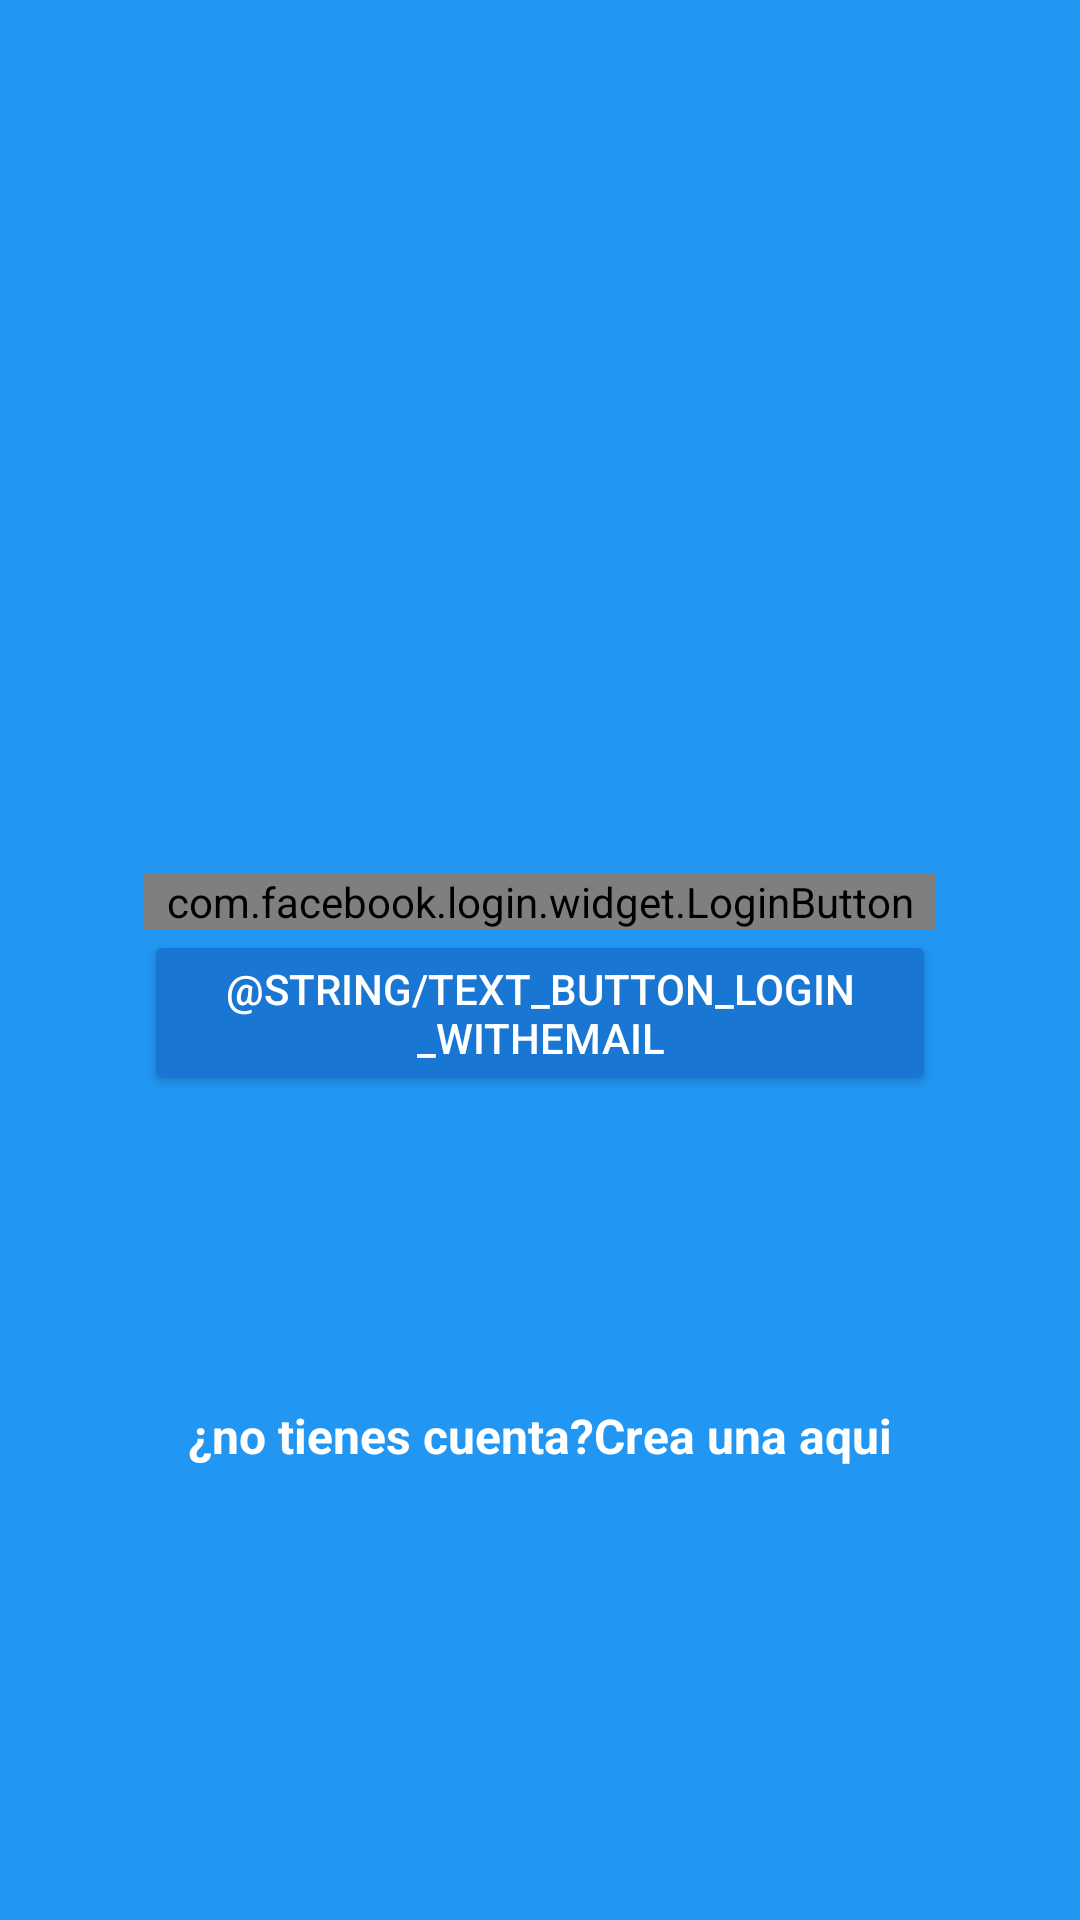

Here is an Android app screen rendered from its layout file. Give the layout XML and the strings, colors and styles it references.
<!-- AndroidManifest.xml: application theme AppTheme -->
<!-- res/layout/content_main.xml -->
<?xml version="1.0" encoding="utf-8"?>
<RelativeLayout xmlns:android="http://schemas.android.com/apk/res/android"
    xmlns:app="http://schemas.android.com/apk/res-auto"
    xmlns:tools="http://schemas.android.com/tools"
    android:id="@+id/content_main"
    android:layout_width="match_parent"
    android:layout_height="match_parent"
    android:background="@color/colorPrimary"
    android:paddingBottom="@dimen/activity_vertical_margin"
    android:paddingLeft="@dimen/activity_horizontal_margin"
    android:paddingRight="@dimen/activity_horizontal_margin"
    android:paddingTop="@dimen/activity_vertical_margin"
    app:layout_behavior="@string/appbar_scrolling_view_behavior"
    tools:context="com.platzi.platzigram.view.MainActivity"
    tools:showIn="@layout/activity_main">

    <LinearLayout
        android:layout_width="match_parent"
        android:layout_height="match_parent"
        android:orientation="vertical"
        android:weightSum="1">

        <RelativeLayout
            android:layout_width="match_parent"
            android:layout_height="0dp"
            android:layout_weight="0.4">

            <ImageView
                android:id="@+id/logo"
                android:layout_width="wrap_content"
                android:layout_height="wrap_content"
                android:layout_centerInParent="true"
                android:onClick="goPlatzigram"
                android:background="@drawable/platzigram" />

        </RelativeLayout>



            <LinearLayout
                android:layout_width="match_parent"
                android:layout_height="0dp"
                android:layout_weight="0.6"
                android:orientation="vertical"
                android:padding="@dimen/activity_horizontal_Login_margin">


                <com.facebook.login.widget.LoginButton
                    android:id="@+id/btnLoginFacebook"
                    android:layout_width="match_parent"
                    android:layout_height="wrap_content" />
                <Button
                    android:id="@+id/btnlogin_withEmail"
                    android:layout_width="match_parent"
                    android:layout_height="wrap_content"
                    android:text="@string/text_button_login_withemail"
                    android:theme="@style/RaisedButtonDarck" />

                <RelativeLayout
                    android:layout_width="match_parent"
                    android:layout_height="match_parent"
                    android:gravity="center">

                    <TextView
                        android:id="@+id/donHaveAcount"
                        android:layout_width="wrap_content"
                        android:layout_height="wrap_content"
                        android:text="@string/donHaveAcount"
                        android:textColor="@color/editTextColorWhite"
                        android:textSize="@dimen/textSizedonHaveAcount"
                        android:textStyle="bold" />

                    <TextView
                        android:id="@+id/createHere"
                        android:layout_width="wrap_content"
                        android:layout_height="wrap_content"
                        android:text="@string/create_here"
                        android:textColor="@color/editTextColorWhite"
                        android:textSize="@dimen/textSizedonHaveAcount"
                        android:textStyle="bold"
                        android:layout_toRightOf="@+id/donHaveAcount"
                        android:onClick="goCreateAccount"
                        />


                </RelativeLayout>

            </LinearLayout>


    </LinearLayout>

</RelativeLayout>
<!-- res/layout/activity_main.xml (included above) -->
<?xml version="1.0" encoding="utf-8"?>
<android.support.design.widget.CoordinatorLayout xmlns:android="http://schemas.android.com/apk/res/android"
    xmlns:app="http://schemas.android.com/apk/res-auto"
    xmlns:tools="http://schemas.android.com/tools"
    android:layout_width="match_parent"
    android:layout_height="match_parent"
    android:fitsSystemWindows="true"
    tools:context="com.platzi.platzigram.view.MainActivity">

    
        
        
        

        
            
            
            
            
            

    

    <include layout="@layout/content_main" />


</android.support.design.widget.CoordinatorLayout>
<!-- resources referenced by this layout -->
<resources>
  <color name="colorPrimary">#2196F3</color>
  <color name="editTextColorWhite">#FFFF</color>
  <dimen name="activity_horizontal_Login_margin">32dp</dimen>
  <dimen name="activity_horizontal_margin">16dp</dimen>
  <dimen name="activity_vertical_margin">16dp</dimen>
  <dimen name="textSizedonHaveAcount">16sp</dimen>
  <string name="create_here">Crea una aqui</string>
  <string name="donHaveAcount">¿no tienes cuenta?</string>
  <style name="AppTheme.AppBarOverlay" parent="ThemeOverlay.AppCompat.Dark.ActionBar" />
  <style name="AppTheme.PopupOverlay" parent="ThemeOverlay.AppCompat.Light" />
  <style name="RaisedButtonDarck" parent="Theme.AppCompat.Light">
          <item name="colorButtonNormal">@color/colorPrimaryDark</item>
          <item name="colorControlHighlight">@color/colorPrimary</item>
          <item name="android:textColor">@android:color/white</item>
  
      </style>
  <style name="AppTheme" parent="Theme.AppCompat.Light.NoActionBar">
          
          <item name="colorPrimary">@color/colorPrimary</item>
          <item name="colorPrimaryDark">@color/colorPrimaryDark</item>
          <item name="colorAccent">@color/colorAccent</item>
      </style>
  <color name="colorPrimaryDark">#1976D2</color>
  <color name="colorAccent">#FF4081</color>
</resources>
